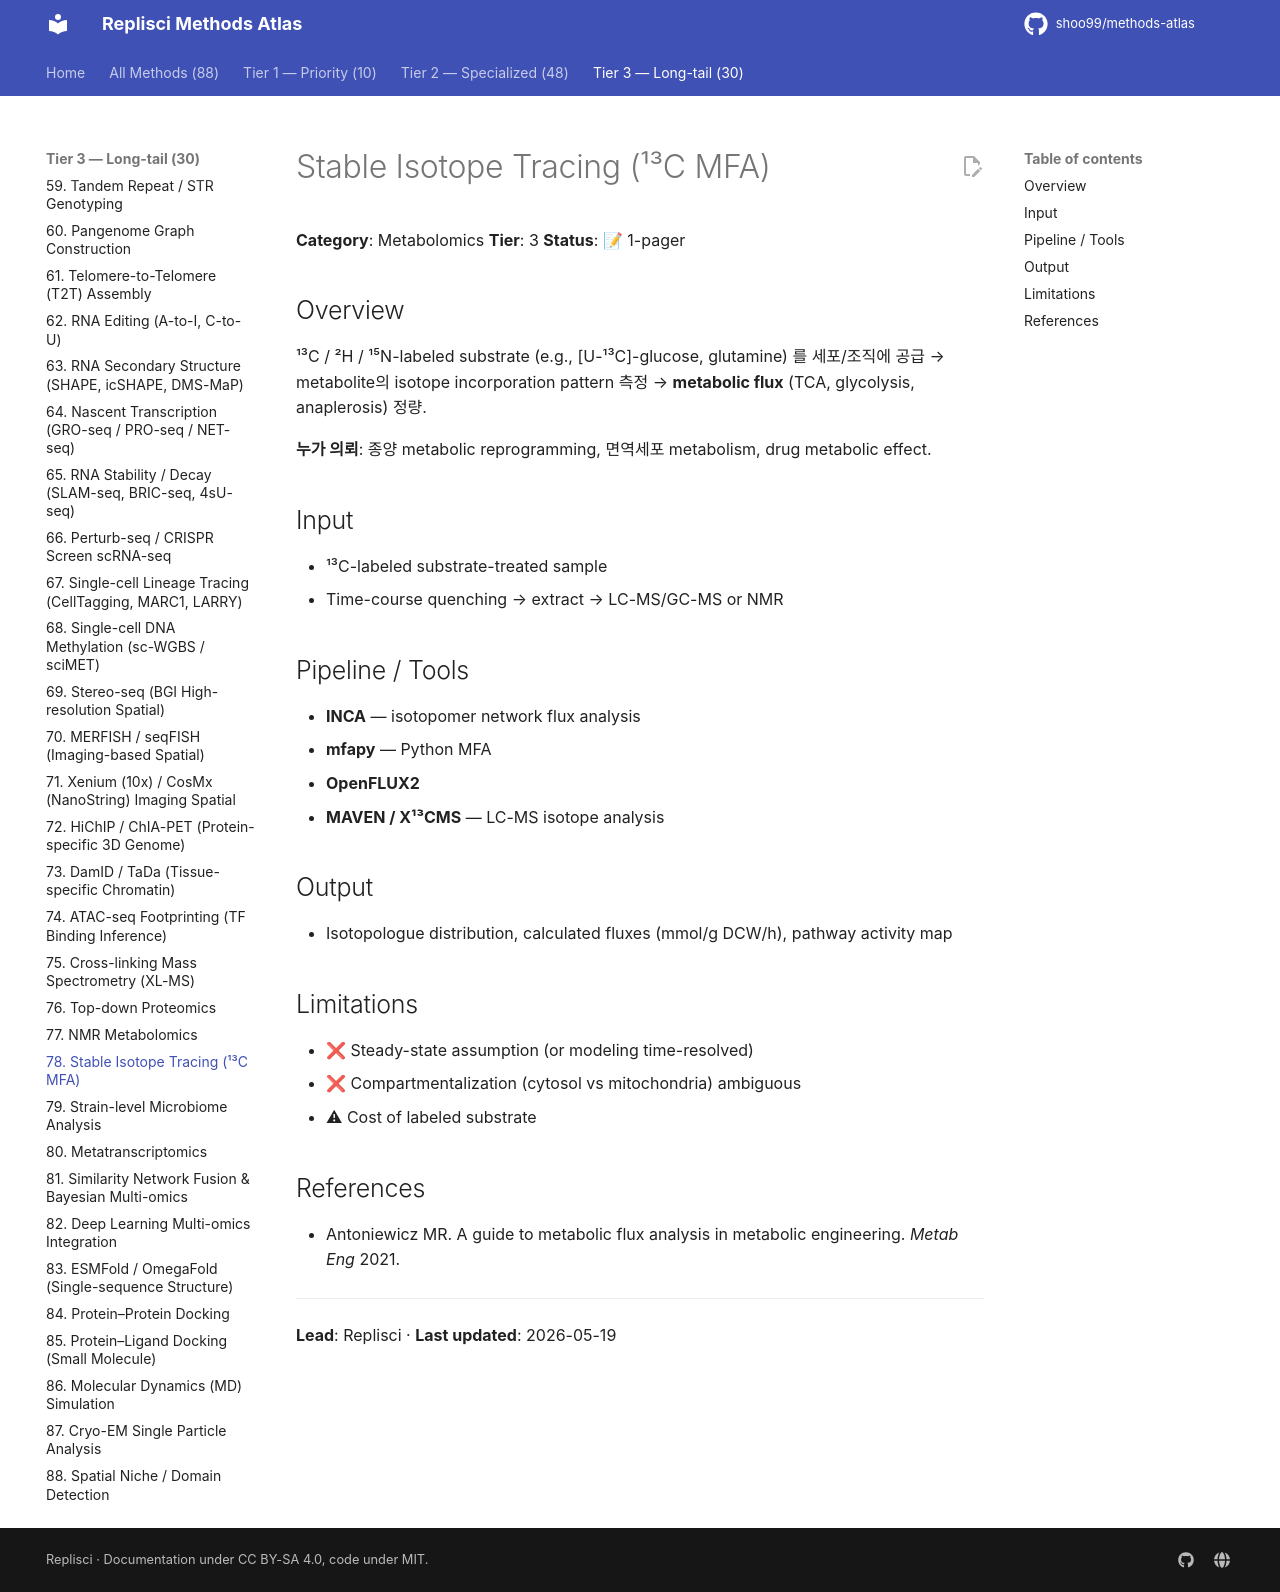

repository: shoo99/methods-atlas · page: methods/78-isotope-tracing/index.html · generator: mkdocs

# Stable Isotope Tracing (¹³C MFA)

**Category**: Metabolomics
**Tier**: 3
**Status**: 📝 1-pager

## Overview

¹³C / ²H / ¹⁵N-labeled substrate (e.g., [U-¹³C]-glucose, glutamine) 를 세포/조직에 공급 → metabolite의 isotope incorporation pattern 측정 → **metabolic flux** (TCA, glycolysis, anaplerosis) 정량.

**누가 의뢰**: 종양 metabolic reprogramming, 면역세포 metabolism, drug metabolic effect.

## Input

- ¹³C-labeled substrate-treated sample
- Time-course quenching → extract → LC-MS/GC-MS or NMR

## Pipeline / Tools

- **INCA** — isotopomer network flux analysis
- **mfapy** — Python MFA
- **OpenFLUX2**
- **MAVEN / X¹³CMS** — LC-MS isotope analysis

## Output

- Isotopologue distribution, calculated fluxes (mmol/g DCW/h), pathway activity map

## Limitations

- ❌ Steady-state assumption (or modeling time-resolved)
- ❌ Compartmentalization (cytosol vs mitochondria) ambiguous
- ⚠ Cost of labeled substrate

## References

- Antoniewicz MR. A guide to metabolic flux analysis in metabolic engineering. *Metab Eng* 2021.

---

**Lead**: Replisci · **Last updated**: 2026-05-19
